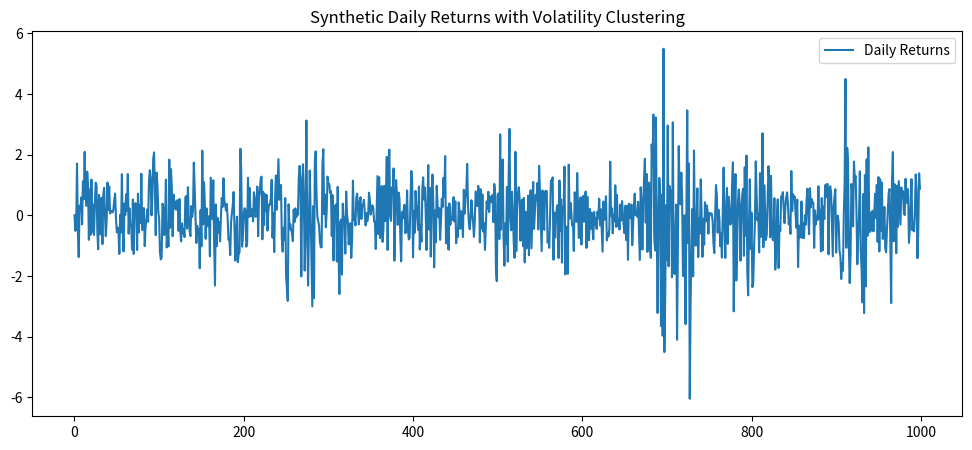
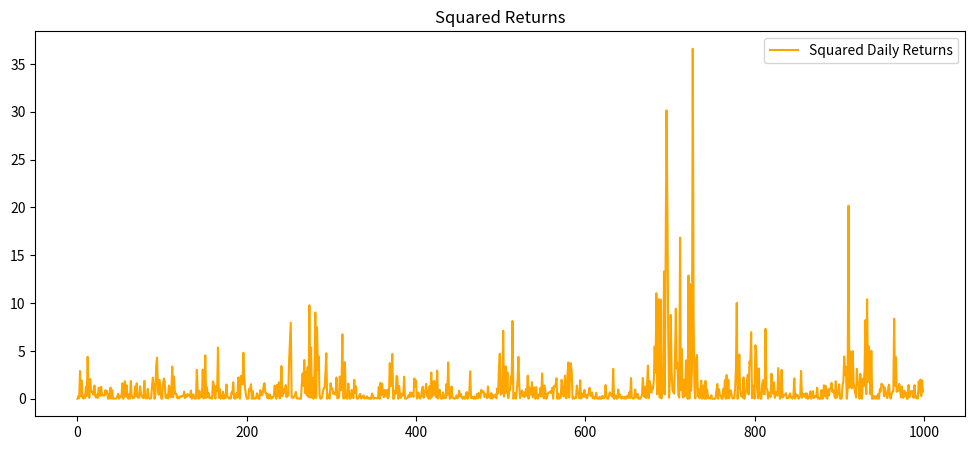
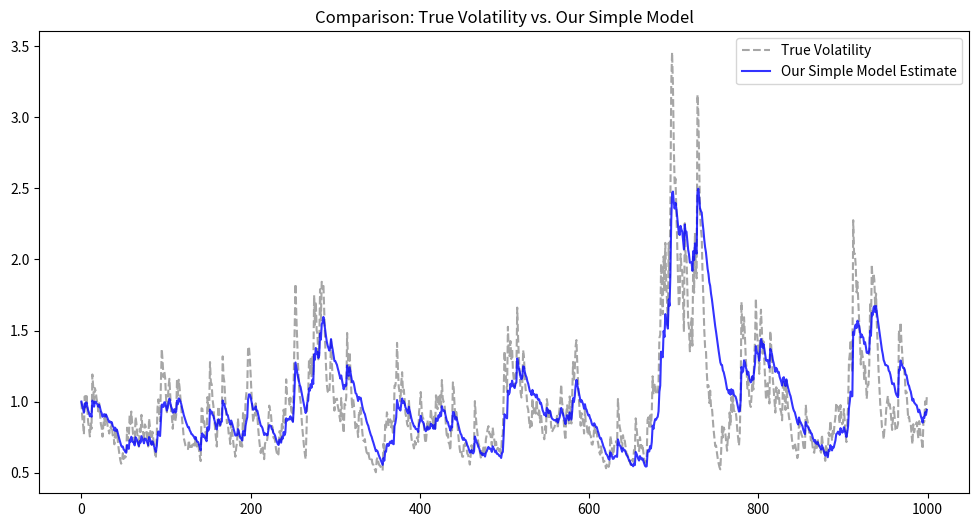
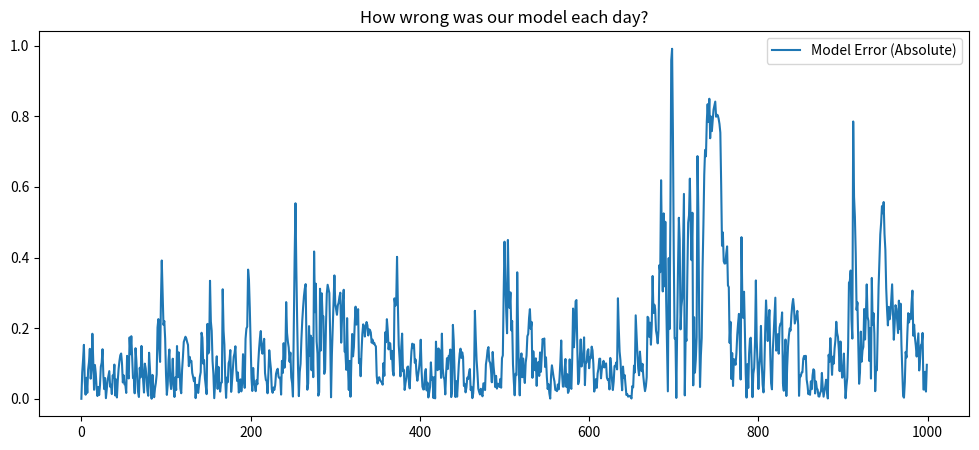
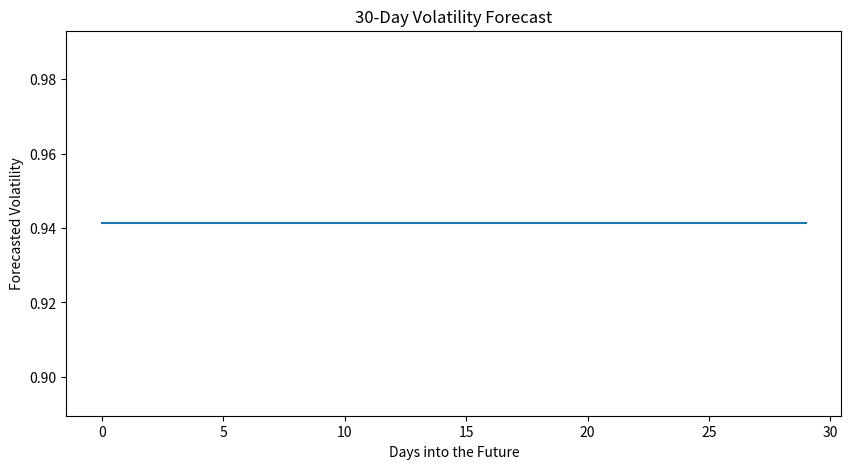

Source code (Python) for these figures, in order:
# My GARCH Volatility Model - V2 with more exploration

# --- Imports and Setup ---
import numpy as np
import matplotlib.pyplot as plt
import math
import random

print("=== My First Volatility Model ===")

# ================================================
# STEP 1: Make up some data with volatility clustering
# ================================================
print("\n--- STEP 1: Creating a time series with changing volatility ---")

# set the seed so our random numbers are the same each time
random.seed(101)
np.random.seed(101)

# number of days to simulate
n_days = 1000

# GARCH parameters to create the data
# these are the 'true' parameters for our fake data
omega = 0.05  # baseline variance
alpha = 0.2   # how much last period's shock matters
beta = 0.75   # how much last period's volatility matters
# NOTE TO SELF: alpha + beta must be < 1 or the model might explode. 0.2 + 0.75 = 0.95, so that's ok.

# lists to store our results
true_variances = []
list_of_returns = []

# set the starting variance
initial_variance = omega / (1 - alpha - beta)
true_variances.append(initial_variance)
list_of_returns.append(0) # start with a zero return

# loop for each day to generate the next return
for i in range(1, n_days):
    last_variance = true_variances[-1]
    last_return_sq = list_of_returns[-1]**2
    current_variance = omega + alpha * last_return_sq + beta * last_variance
    current_volatility = math.sqrt(current_variance)
    random_shock = random.gauss(0, 1)
    current_return = current_volatility * random_shock
    true_variances.append(current_variance)
    list_of_returns.append(current_return)

print(f"✅ Created {n_days} days of synthetic data.")


# ================================================
# STEP 2: Look at the data we made
# ================================================
print("\n--- STEP 2: Visualizing the data ---")

# Plot the returns
print("... Generating Returns Plot ...")
plt.figure(figsize=(12, 5))
plt.plot(list_of_returns, label='Daily Returns')
plt.title('Synthetic Daily Returns with Volatility Clustering')
plt.legend()
plt.show()
# NOTE TO SELF: the plot looks spiky, just like the examples in the lecture notes. Big spikes are clustered together.

# --- NEW VISUALIZATION ---
# Sometimes looking at squared returns can make the clusters easier to see
print("... Generating Squared Returns Plot ...")
squared_returns = [r**2 for r in list_of_returns]
plt.figure(figsize=(12, 5))
plt.plot(squared_returns, label='Squared Daily Returns', color='orange')
plt.title('Squared Returns')
plt.legend()
plt.show()

# ================================================
# STEP 3: Build a Simple Model to Estimate Volatility
# ================================================
print("\n--- STEP 3: Building a Simple Volatility Model (EWMA) ---")
print("I'll use an Exponentially Weighted Moving Average (EWMA).")

# This is a common value for the EWMA lambda (decay factor)
lambda_decay = 0.94
# todo: try changing this lambda value later to see what happens. Maybe 0.9 or 0.97?

modelled_variances = []
modelled_variances.append(true_variances[0]) # Start with the true variance

for i in range(1, n_days):
    last_model_var = modelled_variances[-1]
    last_return_sq = list_of_returns[i-1]**2
    next_variance = lambda_decay * last_model_var + (1 - lambda_decay) * last_return_sq
    modelled_variances.append(next_variance)

print("✅ Simple volatility model created.")

# ================================================
# STEP 4: Compare our model to the real volatility
# ================================================
print("\n--- STEP 4: Comparing Our Model to Reality ---")

# convert all variances to volatility for plotting
true_volatility = [math.sqrt(v) for v in true_variances]
modelled_volatility = [math.sqrt(v) for v in modelled_variances]

print("... Generating Comparison Plot ...")
plt.figure(figsize=(12, 6))
plt.plot(true_volatility, label='True Volatility', color='gray', alpha=0.7, linestyle='--')
plt.plot(modelled_volatility, label='Our Simple Model Estimate', color='blue', alpha=0.8)
plt.title('Comparison: True Volatility vs. Our Simple Model')
plt.legend()
plt.show()

# --- NEW ANALYSIS ---
# Let's see how wrong our model was on average
print("\n... Additional Analysis ...")
errors = [abs(true_volatility[i] - modelled_volatility[i]) for i in range(n_days)]
avg_error = np.mean(errors)
print(f"The average difference between our model and reality was: {avg_error:.4f}")

# Plot the errors
print("... Generating Model Error Plot ...")
plt.figure(figsize=(12, 5))
plt.plot(errors, label='Model Error (Absolute)')
plt.title('How wrong was our model each day?')
plt.legend()
plt.show()

# ================================================
# STEP 5: Make a simple forecast
# ================================================
print("\n--- STEP 5: Making a Forecast ---")

forecast_days = 30
# get the last known values from our data
last_known_variance = modelled_variances[-1]
last_known_return_sq = list_of_returns[-1]**2

# list to hold our forecast
forecasted_variance = []

# loop to create the forecast
for i in range(forecast_days):
    # The forecast formula is a bit different because we don't know the future returns
    # We assume the future return will be equal to the variance, which is a GARCH property
    next_variance = lambda_decay * last_known_variance + (1 - lambda_decay) * last_known_variance
    forecasted_variance.append(next_variance)
    # update the last known variance for the next loop
    last_known_variance = next_variance

forecasted_volatility = [math.sqrt(v) for v in forecasted_variance]
print(f"✅ Forecasted volatility for the next {forecast_days} days.")

print("... Generating Forecast Plot ...")
plt.figure(figsize=(10, 5))
plt.plot(forecasted_volatility)
plt.title('30-Day Volatility Forecast')
plt.xlabel('Days into the Future')
plt.ylabel('Forecasted Volatility')
plt.show()

print("\n--- Project Complete ---")
print("The forecast shows volatility slowly returning to a long-term average.")